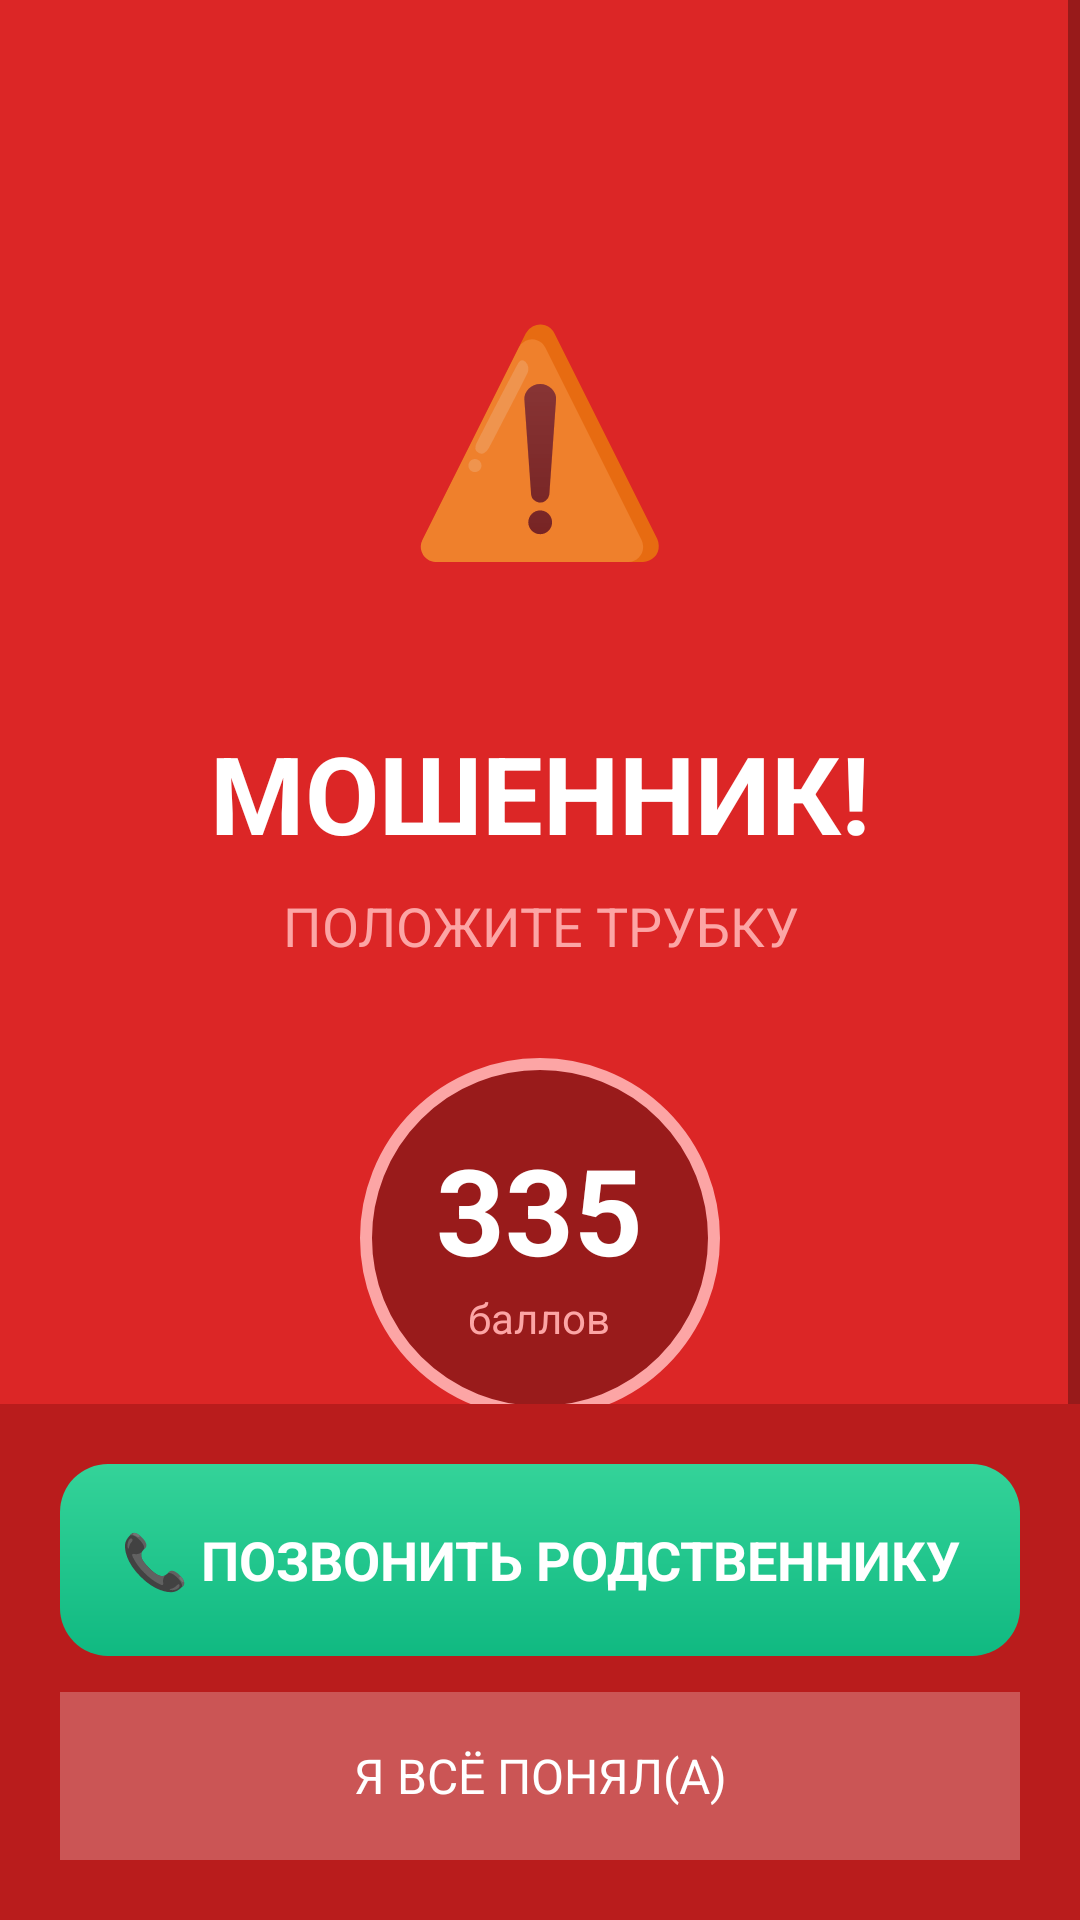

Write the Android layout XML for this screen, with the resource values it uses.
<!-- AndroidManifest.xml: activity theme Theme.Antimoshennik.Alert -->
<!-- res/layout/activity_alert.xml -->
<?xml version="1.0" encoding="utf-8"?>
<FrameLayout xmlns:android="http://schemas.android.com/apk/res/android"
    android:id="@+id/alertBackground"
    android:layout_width="match_parent"
    android:layout_height="match_parent"
    android:background="#DC2626">

    <ScrollView
        android:layout_width="match_parent"
        android:layout_height="match_parent"
        android:fillViewport="true">

        <LinearLayout
            android:layout_width="match_parent"
            android:layout_height="wrap_content"
            android:orientation="vertical"
            android:gravity="center"
            android:padding="24dp">

            
            <FrameLayout
                android:layout_width="160dp"
                android:layout_height="160dp"
                android:layout_marginTop="40dp"
                android:layout_marginBottom="16dp">

                
                <View
                    android:id="@+id/pulseRing1"
                    android:layout_width="160dp"
                    android:layout_height="160dp"
                    android:layout_gravity="center"
                    android:background="@drawable/alert_pulse_ring"
                    android:alpha="0"/>

                
                <View
                    android:id="@+id/pulseRing2"
                    android:layout_width="140dp"
                    android:layout_height="140dp"
                    android:layout_gravity="center"
                    android:background="@drawable/alert_pulse_ring"
                    android:alpha="0"/>

                
                <TextView
                    android:id="@+id/iconWarning"
                    android:layout_width="wrap_content"
                    android:layout_height="wrap_content"
                    android:layout_gravity="center"
                    android:text="⚠️"
                    android:textSize="72sp"/>
            </FrameLayout>

            
            <TextView
                android:id="@+id/tvAlertTitle"
                android:layout_width="wrap_content"
                android:layout_height="wrap_content"
                android:text="МОШЕННИК!"
                android:textSize="36sp"
                android:textColor="@android:color/white"
                android:textStyle="bold"
                android:gravity="center"/>

            <TextView
                android:id="@+id/tvAlertSubtitle"
                android:layout_width="wrap_content"
                android:layout_height="wrap_content"
                android:text="ПОЛОЖИТЕ ТРУБКУ"
                android:textSize="18sp"
                android:textColor="#FCA5A5"
                android:gravity="center"
                android:layout_marginTop="8dp"/>

            
            <FrameLayout
                android:layout_width="120dp"
                android:layout_height="120dp"
                android:layout_marginTop="32dp"
                android:layout_marginBottom="24dp"
                android:background="@drawable/score_badge">

                <LinearLayout
                    android:layout_width="wrap_content"
                    android:layout_height="wrap_content"
                    android:layout_gravity="center"
                    android:orientation="vertical"
                    android:gravity="center">

                    <TextView
                        android:id="@+id/tvScore"
                        android:layout_width="wrap_content"
                        android:layout_height="wrap_content"
                        android:text="335"
                        android:textSize="40sp"
                        android:textColor="@android:color/white"
                        android:textStyle="bold"/>

                    <TextView
                        android:layout_width="wrap_content"
                        android:layout_height="wrap_content"
                        android:text="баллов"
                        android:textSize="14sp"
                        android:textColor="#FCA5A5"/>
                </LinearLayout>
            </FrameLayout>

            
            <TextView
                android:id="@+id/tvWarningBar"
                android:layout_width="match_parent"
                android:layout_height="wrap_content"
                android:background="#FBBF24"
                android:text="⚠️ ВОЗМОЖНО МОШЕННИЧЕСТВО ⚠️"
                android:textColor="#78350F"
                android:textSize="15sp"
                android:textStyle="bold"
                android:gravity="center"
                android:padding="14dp"/>

            
            <TextView
                android:id="@+id/tvDetails"
                android:layout_width="match_parent"
                android:layout_height="wrap_content"
                android:text="Обнаружены признаки мошенничества"
                android:textColor="@android:color/white"
                android:textSize="15sp"
                android:alpha="0.9"
                android:lineSpacingMultiplier="1.4"
                android:padding="20dp"
                android:background="#20FFFFFF"
                android:layout_marginTop="16dp"/>

            
            <TextView
                android:id="@+id/tvAutoCallInfo"
                android:layout_width="wrap_content"
                android:layout_height="wrap_content"
                android:text="📞 Звоним родственнику..."
                android:textSize="16sp"
                android:textColor="#4ADE80"
                android:visibility="gone"
                android:layout_marginTop="16dp"/>
        </LinearLayout>
    </ScrollView>

    
    <LinearLayout
        android:layout_width="match_parent"
        android:layout_height="wrap_content"
        android:layout_gravity="bottom"
        android:orientation="vertical"
        android:padding="20dp"
        android:background="#B91C1C">

        <TextView
            android:id="@+id/btnCallFamily"
            android:layout_width="match_parent"
            android:layout_height="64dp"
            android:background="@drawable/btn_success"
            android:text="📞 ПОЗВОНИТЬ РОДСТВЕННИКУ"
            android:textColor="@android:color/white"
            android:textSize="18sp"
            android:textStyle="bold"
            android:gravity="center"
            android:layout_marginBottom="12dp"/>

        <TextView
            android:id="@+id/btnDismiss"
            android:layout_width="match_parent"
            android:layout_height="56dp"
            android:background="#40FFFFFF"
            android:text="Я ВСЁ ПОНЯЛ(А)"
            android:textColor="@android:color/white"
            android:textSize="16sp"
            android:gravity="center"/>
    </LinearLayout>
</FrameLayout>
<!-- resources referenced by this layout -->
<resources>
  <!-- drawable alert_pulse_ring (drawable) -->
  <?xml version="1.0" encoding="utf-8"?>
  <shape xmlns:android="http://schemas.android.com/apk/res/android"
      android:shape="oval">
      <stroke android:width="4dp" android:color="#FFFFFF"/>
      <solid android:color="#00000000"/>
  </shape>
  <!-- drawable btn_success (drawable) -->
  <?xml version="1.0" encoding="utf-8"?>
  <shape xmlns:android="http://schemas.android.com/apk/res/android" android:shape="rectangle">
      <gradient android:type="linear" android:angle="90" android:startColor="#10B981" android:endColor="#34D399"/>
      <corners android:radius="16dp"/>
  </shape>
  <!-- drawable score_badge (drawable) -->
  <?xml version="1.0" encoding="utf-8"?>
  <shape xmlns:android="http://schemas.android.com/apk/res/android" android:shape="oval">
      <solid android:color="#991B1B"/>
      <stroke android:width="4dp" android:color="#FCA5A5"/>
  </shape>
  <style name="Theme.Antimoshennik.Alert" parent="Theme.AppCompat.Light.NoActionBar">
          <item name="android:windowBackground">@color/danger</item>
          <item name="android:statusBarColor">@color/danger_dark</item>
          <item name="android:windowNoTitle">true</item>
      </style>
  <color name="danger">#EF4444</color>
  <color name="danger_dark">#DC2626</color>
</resources>
